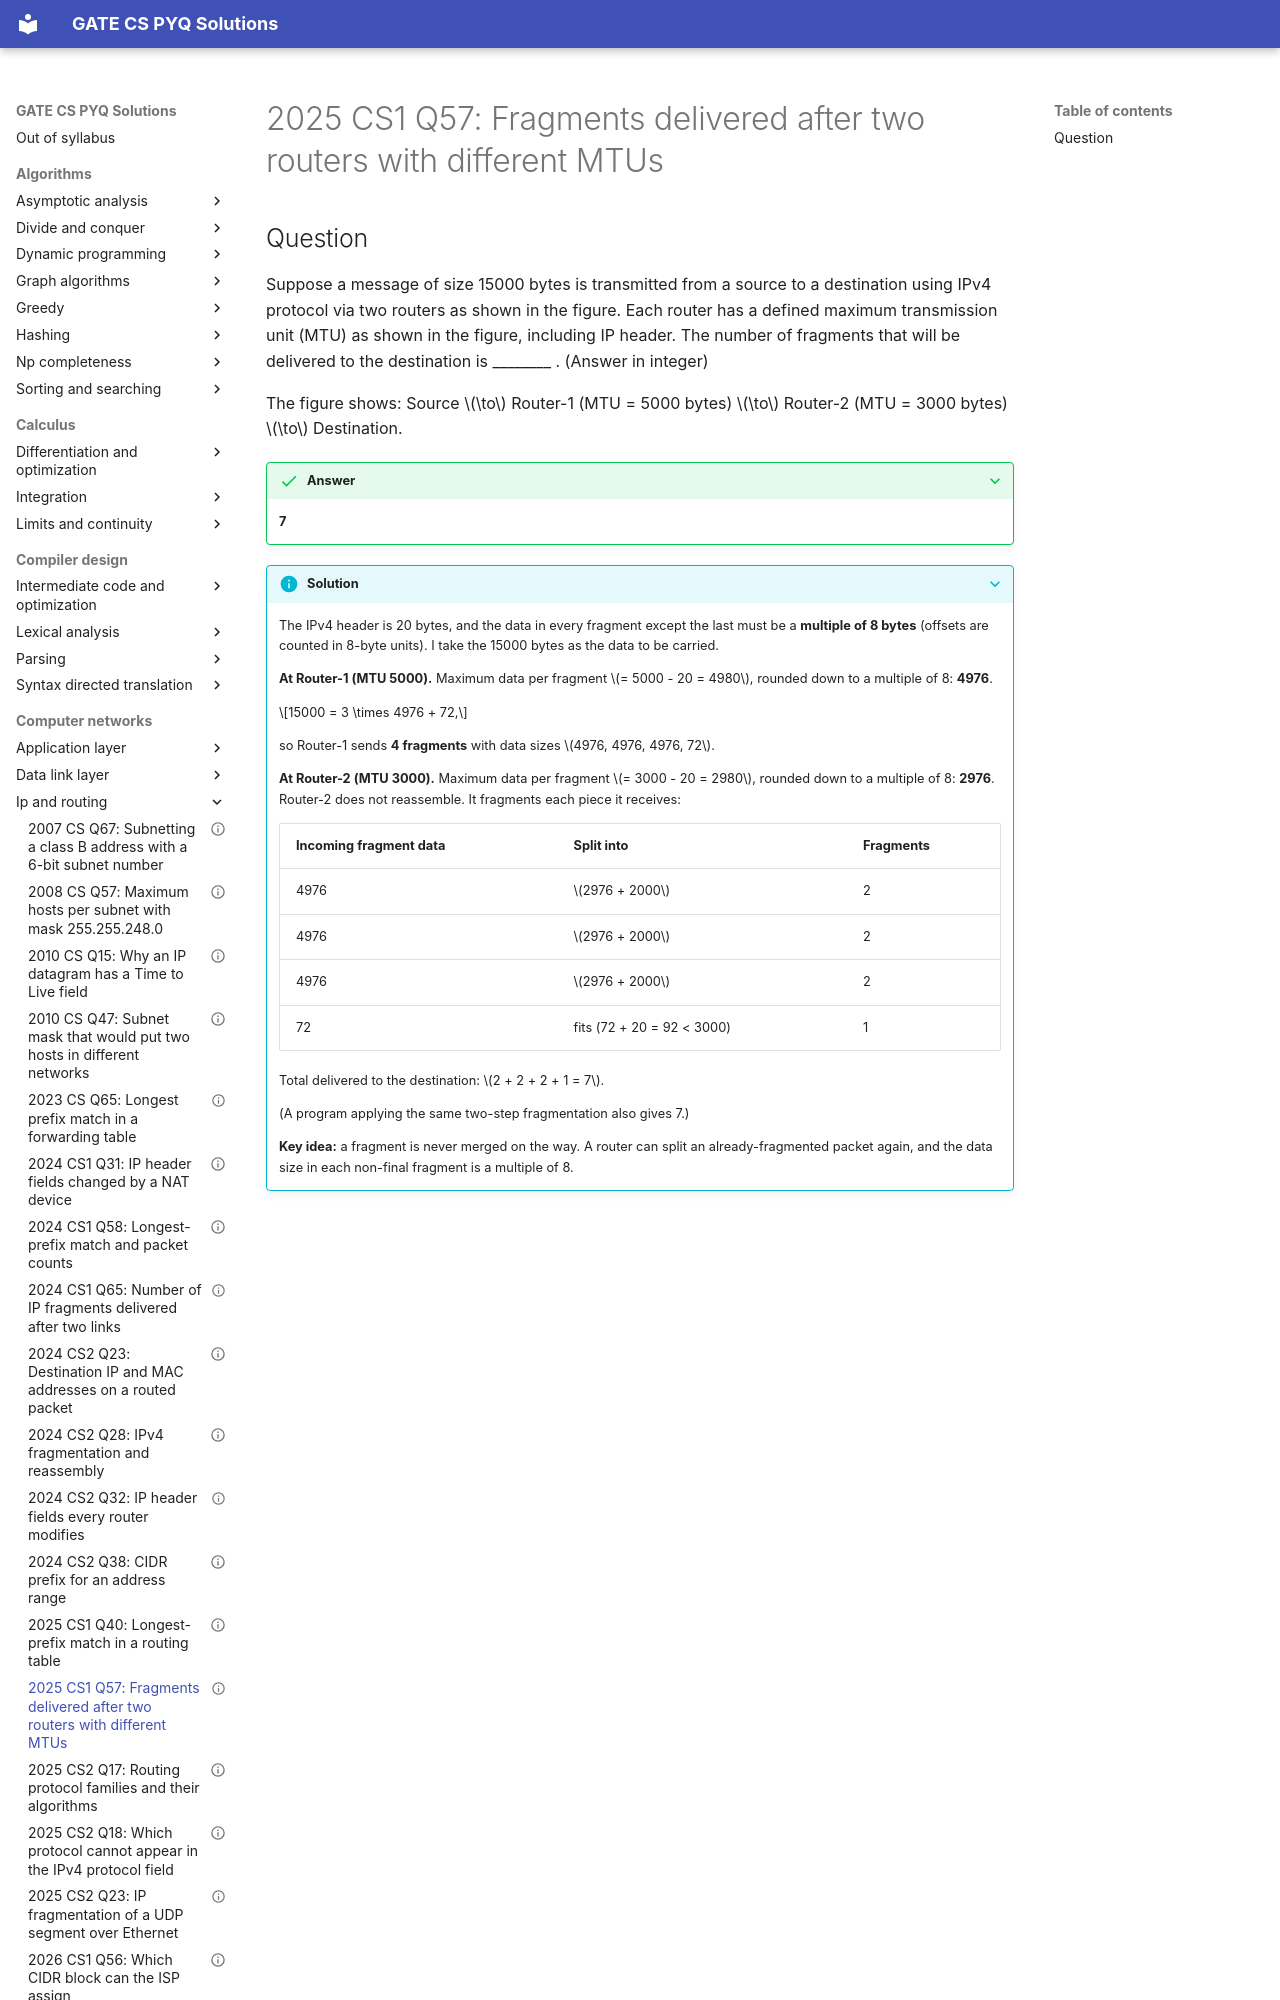

repository: saheenusman/GATE-PYQs · page: computer-networks/ip-and-routing/2025-set1-q57/index.html · generator: mkdocs

---
title: "2025 CS1 Q57: Fragments delivered after two routers with different MTUs"
year: 2025
set: 1
paper: CS1
q_no: 57
subject: computer-networks
topic: ip-and-routing
also: []
marks: 2
type: NAT
official_answer: "7"
status: verified
---

# 2025 CS1 Q57: Fragments delivered after two routers with different MTUs
